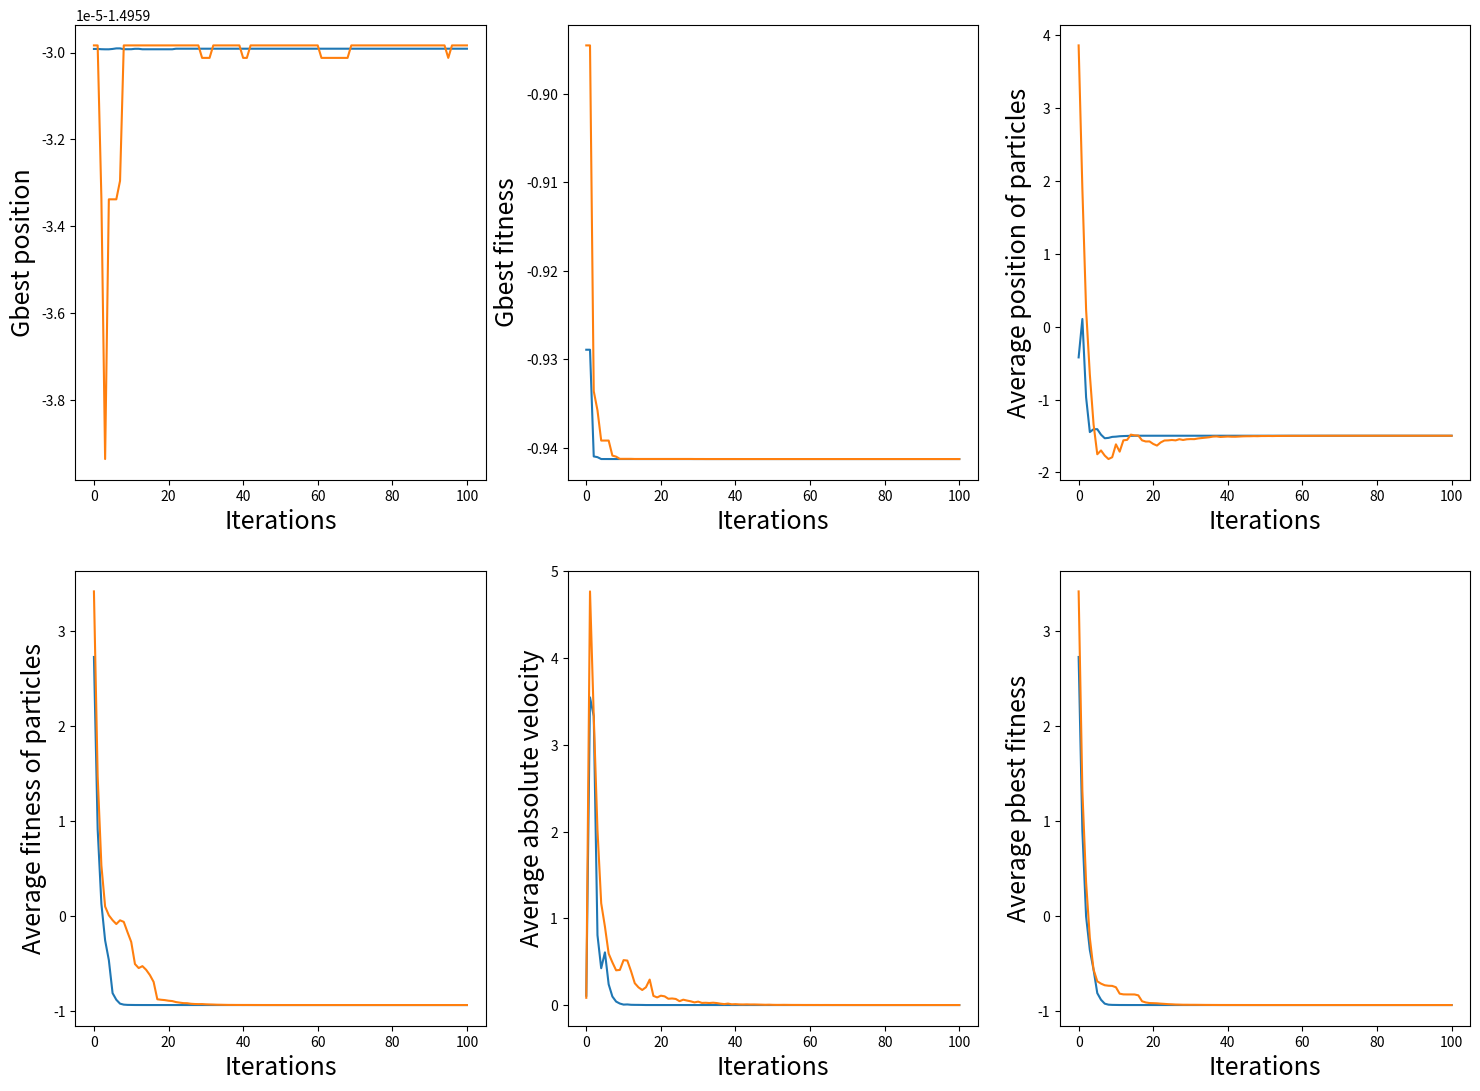
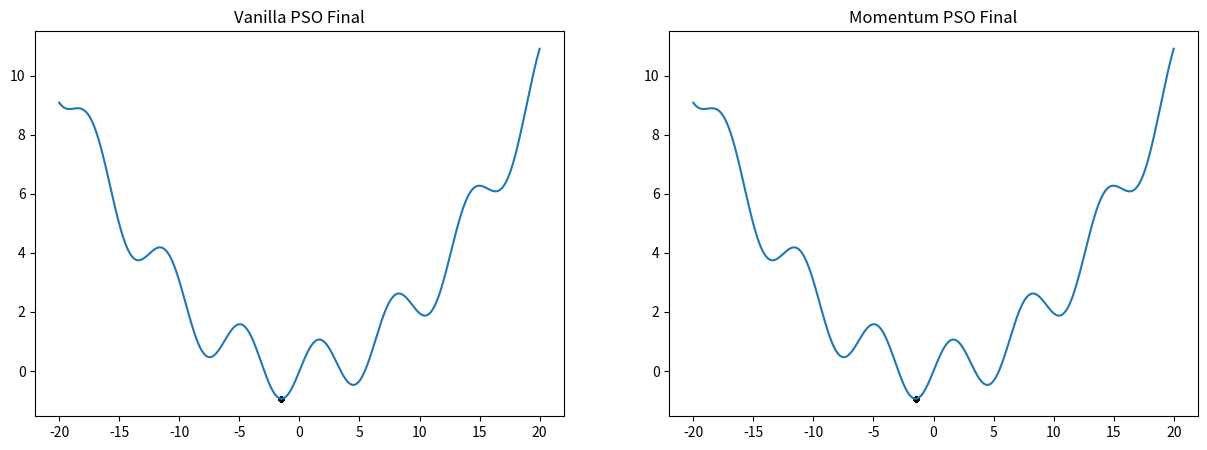
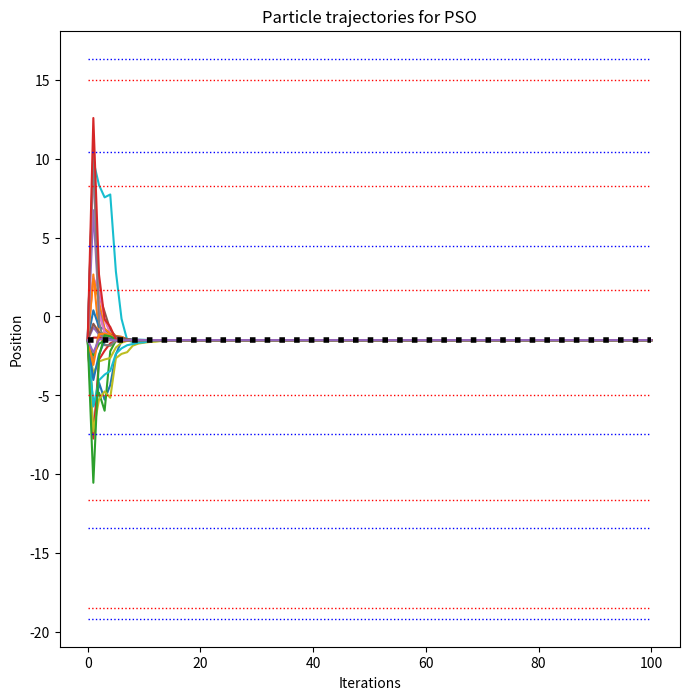
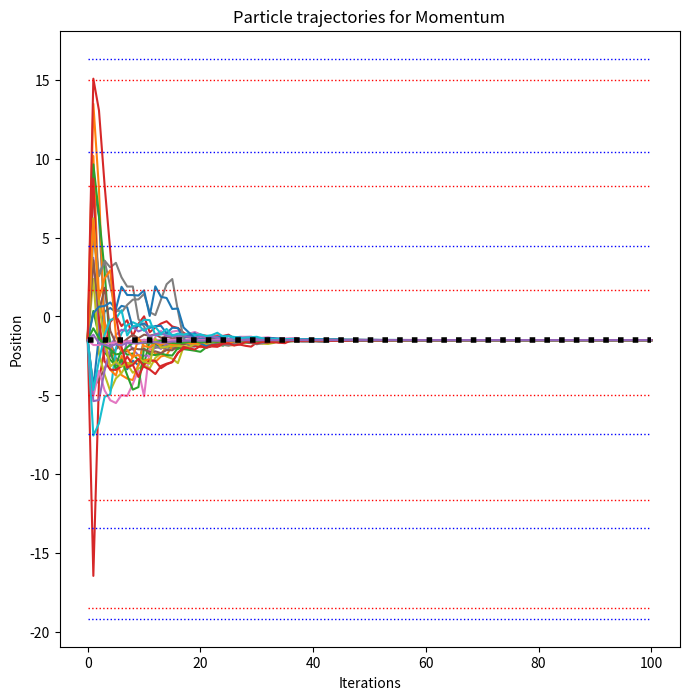

Python code for these plots, in order:
import numpy as np
from scipy.integrate import odeint
from statistics import mean
import matplotlib.pyplot as plt

def approx (num, rel, tol, cmpr) :
	# Check if num is lower than relative
	if cmpr == -1 :
		return (rel - num)/np.abs(rel) <= tol

	# Check absolute difference to relative
	if cmpr == 0 :
		return np.abs(num - rel)/np.abs(rel) <= tol

	# Check if num is higher than relative
	if cmpr == 1 :
		return (num - rel)/np.abs(rel) <= tol

x_min = 0
minimas = []
maximas = []

def obj (x) :
    global x_min
    global minimas
    global maximas
    # objective 1  [x^2] ---> x_min = 0, f(x_min) = 0
    # x_min = 0
    # return np.square (x)
    
    # objective 2 [x^4 + x^3 - 10x^2 + x + 5] ---> x_min = -2.6629, f(x_min) = -37.1732
    # x_min = -2.6629,
    # return np.power(x, 4) + np.power(x, 3) - 10*np.square(x) + x + 5
    
    # objective 3 [0.025*x^2 + sin(x)] ---> x_min = 1.49593, f(x_min) = -0.94125366117
    x_min = -1.49593
    minimas = [-19.1433, -13.4028, -7.47114, 4.48616, 10.446, 16.324]
    maximas = [-18.4538, -11.6152, -4.96317, 1.65357, 8.28087, 14.984]
    return 0.025*np.square(x) + np.sin(x)

def objDer (x) :
	# Objective 1
	# return 2*x

	# Objective 2
	# return 4*np.pow(x,3) + 3*np.pow(x,2) - 20*np.pow(x) + 1

	# Objective 3
	return 0.05*x + np.cos(x)

Nx = 25
w = 0.1
c1 = 0.8
c2 = 0.9
beta = 0.9

left = -20 
right = 20
intervalLength = right - left

xVan = intervalLength * np.random.rand(Nx, 1) - intervalLength/2
vVan = intervalLength/100.0 * np.random.rand(Nx, 1) - intervalLength/(2*100)
xMom = intervalLength * np.random.rand(Nx, 1) - intervalLength/2
vMom = intervalLength/100.0 * np.random.rand(Nx, 1) - intervalLength/(2*100)
momvec = np.zeros(shape = (Nx, 1))
pbestVan = xVan
pbestMom = xMom

numIter = 100
gbestVan = min (xVan , key = lambda x : obj(x))
gbestMom = min (xMom , key = lambda x : obj(x))

################################################################################################
# Plot 1 list -----------------> Gbest point per iteration
gbvCache = [gbestVan]
gbmCache = [gbestMom]

# Plot 2 list -----------------> Gbest point objective value per iteration
gbvoCache = [obj(gbestVan)]
gbmoCache = [obj(gbestMom)]

# Plot 3 list -----------------> Average of points 
xavgvCache = [np.average (xVan)]
xavgmCache = [np.average (xMom)]

# Plot 4 list -----------------> Average of fitness
xoavgvCache = [np.average (obj(xVan))]
xoavgmCache = [np.average (obj(xMom))]

# Plot 5 list -----------------> Average of absolute velocity
vavgvCache = [np.average (abs(vVan))]
vavgmCache = [np.average (abs(vMom))]

# Plot 6 list -----------------> Average of pbest fitness
pbavgvCache = [np.average (obj(pbestVan))]
pbavgmCache = [np.average (obj(pbestMom))]
################################################################################################

# Vanilla particles history
xvanCache = [xVan]

# Chaotic particles history
xmomCache = [xMom]

################################################################################################
for i in range (0, numIter) :
    r1 = np.random.rand (Nx, 1)
    r2 = np.random.rand (Nx, 1)
    r1m = np.random.rand (Nx, 1)
    r2m = np.random.rand (Nx, 1)
    
    vVan = w*vVan + c1*r1*(pbestVan - xVan) + c2*r2*(gbestVan - xVan)
    xVan = xVan + vVan
    
    momvec = beta*momvec + (1 - beta)*vMom
    vMom = momvec + c1*r1m*(pbestMom - xMom) + c2*r2m*(gbestMom - xMom)
    xMom = xMom + vMom
    
    less = obj(xVan) < obj(pbestVan)
    pbestVan[less] = xVan[less]
    
    less = obj(xMom) < obj(pbestMom)
    pbestMom[less] = xMom[less]
    
    ################################################################################################
    gbestVan = min (pbestVan , key = lambda x : obj(x))        
    gbestMom = min (pbestMom , key = lambda x : obj(x))
    
    # Appending to list for plot 1
    gbvCache.append (gbestVan)
    gbmCache.append (gbestMom)
    
    # Appending to list for plot 2
    gbvoCache.append (obj(gbestVan))
    gbmoCache.append (obj(gbestMom))
    
    # Appending to list for plot 3
    xavgvCache.append (np.average (xVan))
    xavgmCache.append (np.average (xMom))
    
    # Appending to list for plot 4
    xoavgvCache.append (np.average (obj(xVan)))
    xoavgmCache.append (np.average (obj(xMom)))
    
    # Appending to list for plot 5
    vavgvCache.append (np.average (abs(vVan)))
    vavgmCache.append (np.average (abs(vMom)))
    
    # Appending to list for plot 6
    pbavgvCache.append (np.average (obj(pbestVan)))
    pbavgmCache.append (np.average (obj(pbestMom)))
    ################################################################################################
    
    # Vanilla particles history
    xvanCache.append(xVan)

    # Chaotic particles history
    xmomCache.append(xMom)
    
    ################################################################################################
    

plt.figure(figsize = (18, 13))

# Plot 1 ---> Global best position vs. Iterations 
plt.subplot (2,3,1)
plt.plot (np.arange (numIter + 1), gbvCache)
plt.plot (np.arange (numIter + 1), gbmCache)
plt.ylabel ('Gbest position', fontsize = 18)
plt.xlabel ('Iterations', fontsize = 18)

# Plot 2 ---> Global best fitness vs. Iterations 
plt.subplot (2,3,2)
plt.plot (np.arange (numIter + 1), gbvoCache)
plt.plot (np.arange (numIter + 1), gbmoCache)
plt.ylabel ('Gbest fitness', fontsize = 18)
plt.xlabel ('Iterations', fontsize = 18)

# Plot 3 ---> Average absolute velocity vs. Iterations 
plt.subplot (2,3,3)
plt.plot (np.arange (numIter + 1), xavgvCache)
plt.plot (np.arange (numIter + 1), xavgmCache)
plt.ylabel ('Average position of particles', fontsize = 18)
plt.xlabel ('Iterations', fontsize = 18)

# Plot 4 ---> Average fitness vs. Iterations 
plt.subplot (2,3,4)
plt.plot (np.arange (numIter + 1), xoavgvCache)
plt.plot (np.arange (numIter + 1), xoavgmCache)
plt.ylabel ('Average fitness of particles', fontsize = 18)
plt.xlabel ('Iterations', fontsize = 18)

# Plot 5 ---> Average absolute velocity vs. Iterations 
plt.subplot (2,3,5)
plt.plot (np.arange (numIter + 1), vavgvCache)
plt.plot (np.arange (numIter + 1), vavgmCache)
plt.ylabel ('Average absolute velocity', fontsize = 18)
plt.xlabel ('Iterations', fontsize = 18)

# Plot 6 ---> Average pbest fitness vs. Iterations 
plt.subplot (2,3,6)
plt.plot (np.arange (numIter + 1), pbavgvCache)
plt.plot (np.arange (numIter + 1), pbavgmCache)
plt.ylabel ('Average pbest fitness', fontsize = 18)
plt.xlabel ('Iterations', fontsize = 18)

plt.show ()

globMinVan = approx (xVan, gbestVan, 0.1, 0)
cntVan = sum (globMinVan)[0]
corrVan = xVan[globMinVan]
otherVan = xVan[np.invert(globMinVan)]
otherVanDer = np.array (list (zip (otherVan, objDer(otherVan))))

globMinMom = approx (xMom, gbestMom, 0.1, 0)
cntMom = sum (globMinMom)[0]
corrMom = xMom[globMinMom]
otherMom = xMom[np.invert(globMinMom)]

if approx (gbestVan, x_min, 0.1, 0)[0] :
    currMinVan = True
else :
    currMinVan = False
if approx (gbestMom, x_min, 0.1, 0)[0] :
    currMinMom = True
else :
    currMinMom = False
    
import matplotlib.pyplot as plt
dotsize = 10

print ("Vanilla correct for gbestVan = " + str(gbestVan))
print ("Momentum correct for gbestChaos = " + str(gbestMom))
if approx(gbestVan, gbestMom, 0.1, 0) :
    pass
    print ("Same gbest")
else :
    pass
    print ("Different gbest f(" + str(gbestVan[0]) +") = " +str(obj(gbestVan)) + ", f(" + str(gbestMom[0]) +") =" +str(obj(gbestMom)))

print ("cntVan = " + str(cntVan))
print ("cntChaos = " + str(cntMom))
print ("Vanilla Final Average fitness = " + str(xoavgvCache[-1]))
print ("Momentum Final Average fitness = " + str(xoavgmCache[-1]))
    
xaxis = np.linspace (left, right, 1000)
plt.figure(figsize = (15, 5))
plt.subplot (1, 2, 1)
plt.title ("Vanilla PSO Final")
plt.plot (xaxis, obj(xaxis))
plt.scatter (corrVan, obj(corrVan), color='k', s=dotsize)
plt.scatter (otherVan, obj(otherVan), color='r', s=dotsize)

plt.subplot (1, 2, 2)
plt.title ("Momentum PSO Final")
plt.plot (xaxis, obj(xaxis))
plt.scatter (corrMom, obj(corrMom), color='k', s=dotsize)
plt.scatter (otherMom, obj(otherMom), color='r', s=dotsize)

plt.show ()

if type(xvanCache) == type([]) :
    xvanCache = np.array (xvanCache)

plt.figure(figsize = (8, 8))
i = 0
while i < Nx :
    plt.plot (np.arange (numIter + 1), xvanCache[:,i], label = "Point " + str(i+1))
    i = i + 1
    
plt.plot (np.arange (numIter + 1), x_min * np.ones (numIter+1), 'k:', linewidth=4)

for minpoint in minimas :
    plt.plot (np.arange (numIter + 1), minpoint * np.ones (numIter+1), 'b:',  linewidth=1)
    
for maxpoint in maximas :
    plt.plot (np.arange (numIter + 1), maxpoint * np.ones (numIter+1), 'r:',  linewidth=1)

plt.title ('Particle trajectories for PSO')
plt.xlabel ('Iterations')
plt.ylabel ('Position')
plt.show ()

if type(xmomCache) == type([]) :
    xmomCache = np.array (xmomCache)

plt.figure(figsize = (8, 8))
i = 0
while i < Nx :
    plt.plot (np.arange (numIter + 1), xmomCache[:,i], label = "Point " + str(i+1))
    i = i + 1
    
plt.plot (np.arange (numIter + 1), x_min * np.ones (numIter+1), 'k:', linewidth=4)

for minpoint in minimas :
    plt.plot (np.arange (numIter + 1), minpoint * np.ones (numIter+1), 'b:',  linewidth=1)
    
for maxpoint in maximas :
    plt.plot (np.arange (numIter + 1), maxpoint * np.ones (numIter+1), 'r:',  linewidth=1)
    
plt.title ('Particle trajectories for Momentum')
plt.xlabel ('Iterations')
plt.ylabel ('Position')
plt.show ()